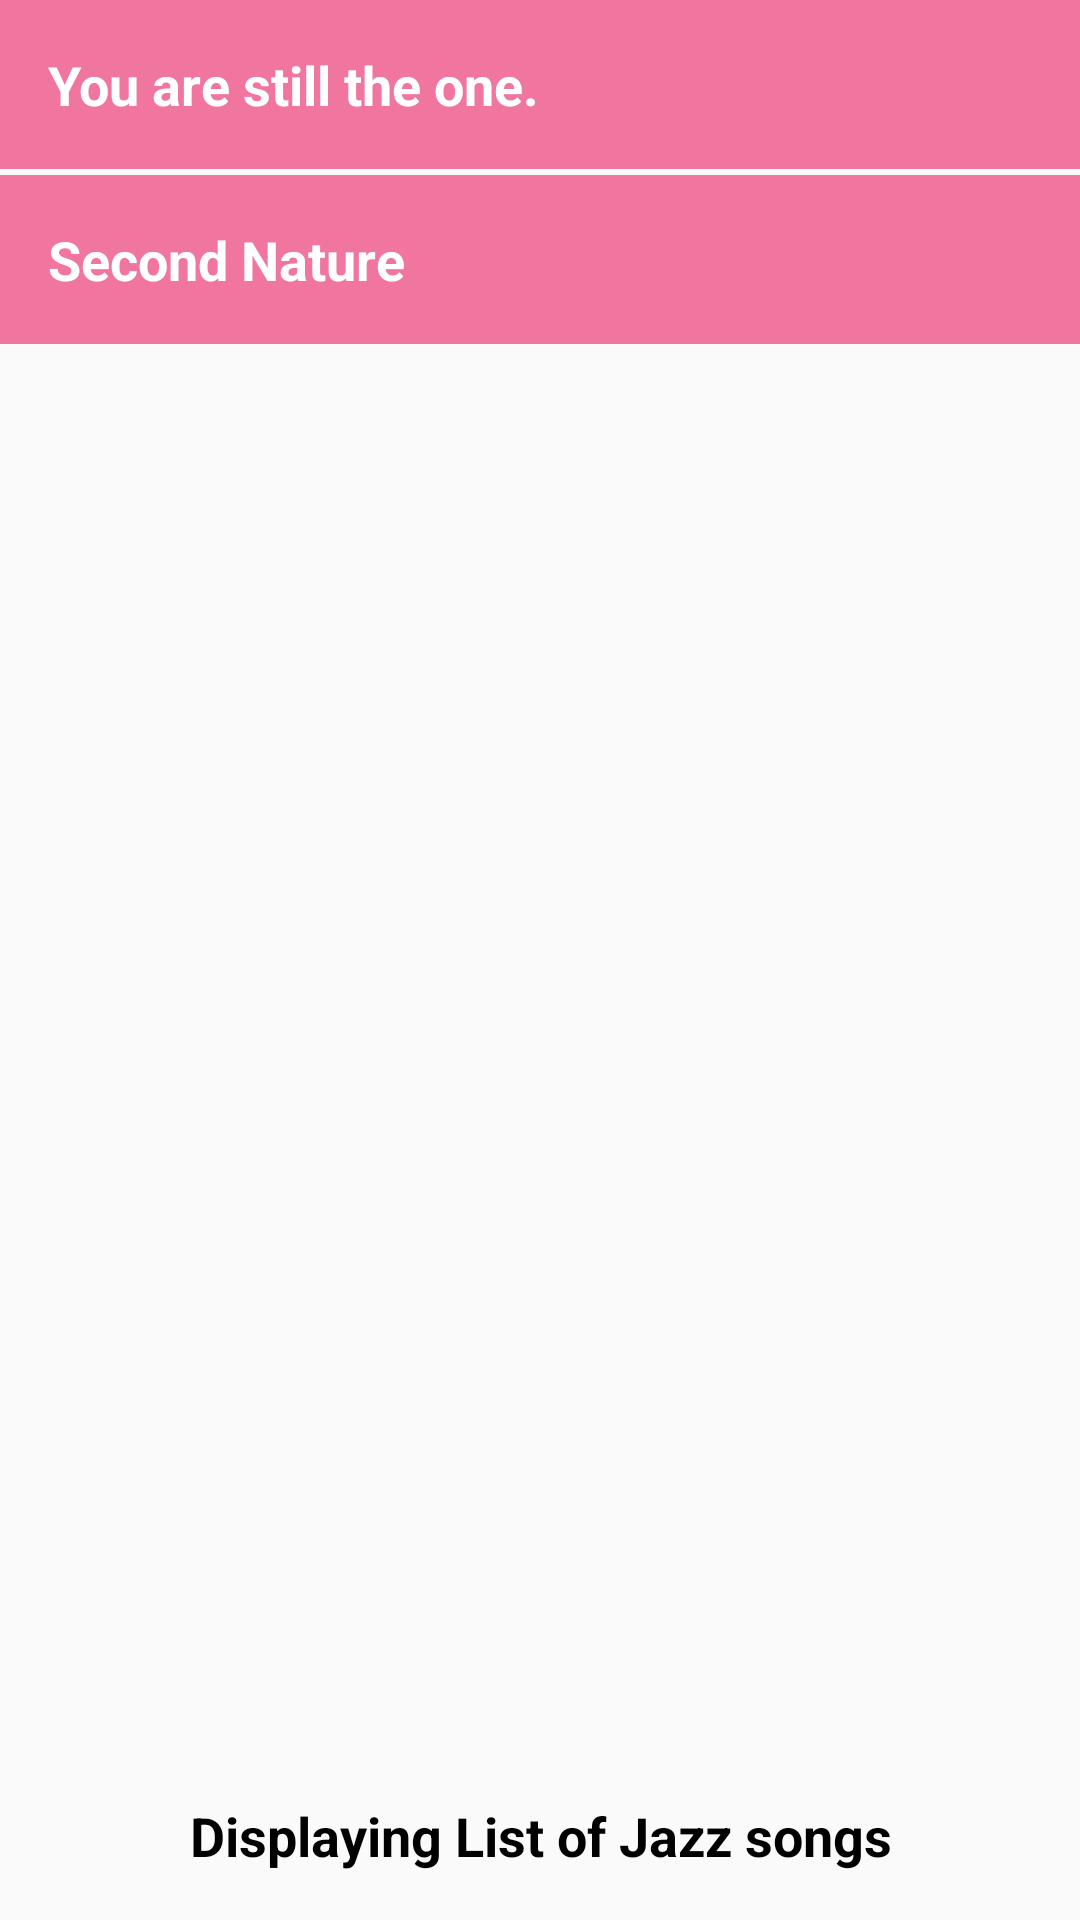

Write the Android layout XML for this screen, with the resource values it uses.
<!-- AndroidManifest.xml: application theme AppTheme -->
<!-- res/layout/activity_jazz.xml -->
<?xml version="1.0" encoding="utf-8"?>
<LinearLayout xmlns:android="http://schemas.android.com/apk/res/android"
    xmlns:tools="http://schemas.android.com/tools"
    android:id="@+id/activity_jazz"
    android:layout_width="match_parent"
    android:layout_height="match_parent"

    android:orientation="vertical"
    tools:context="com.smi.android.musicapp.Jazz">

    <TextView
        android:id="@+id/jazz1"
        style="@style/CategoryStyle"
        android:layout_width="match_parent"
        android:layout_height="wrap_content"
        android:background="#99E91E63"
        android:onClick="openNumberList"
        android:text="@string/jazz1" />


    <TextView
        android:id="@+id/jazz2"
        style="@style/CategoryStyle"
        android:layout_width="match_parent"
        android:layout_height="wrap_content"
        android:layout_marginTop="2dp"
        android:background="#99E91E63"
        android:text="@string/jazz2" />

    <TextView
        style="@style/CategoryStyle"
        android:layout_width="match_parent"
        android:layout_height="0dp"
        android:layout_weight="1"
        android:gravity="center|bottom"
        android:text="Displaying List of Jazz songs"
        android:textColor="#000000" />

</LinearLayout>
<!-- resources referenced by this layout -->
<resources>
  <string name="jazz1">You are still the one.</string>
  <string name="jazz2">Second Nature</string>
  <style name="CategoryStyle">
          <item name="android:layout_width">match_parent</item>
          <item name="android:gravity">center_vertical</item>
          <item name="android:padding">16dp</item>
          <item name="android:textColor">@android:color/white</item>
          <item name="android:textStyle">bold</item>
          <item name="android:textAppearance">?android:textAppearanceMedium</item>
      </style>
  <style name="AppTheme" parent="Theme.AppCompat.Light.DarkActionBar">
          
          <item name="colorPrimary">#9E9E9E</item>
          <item name="colorPrimaryDark">#616161</item>
          <item name="colorAccent">@color/colorAccent</item>
      </style>
  <!-- not gathered from this repository: default colours our renderer supplied (Android Studio template values) -->
  <color name="colorAccent">#FF03DAC5</color>
</resources>
